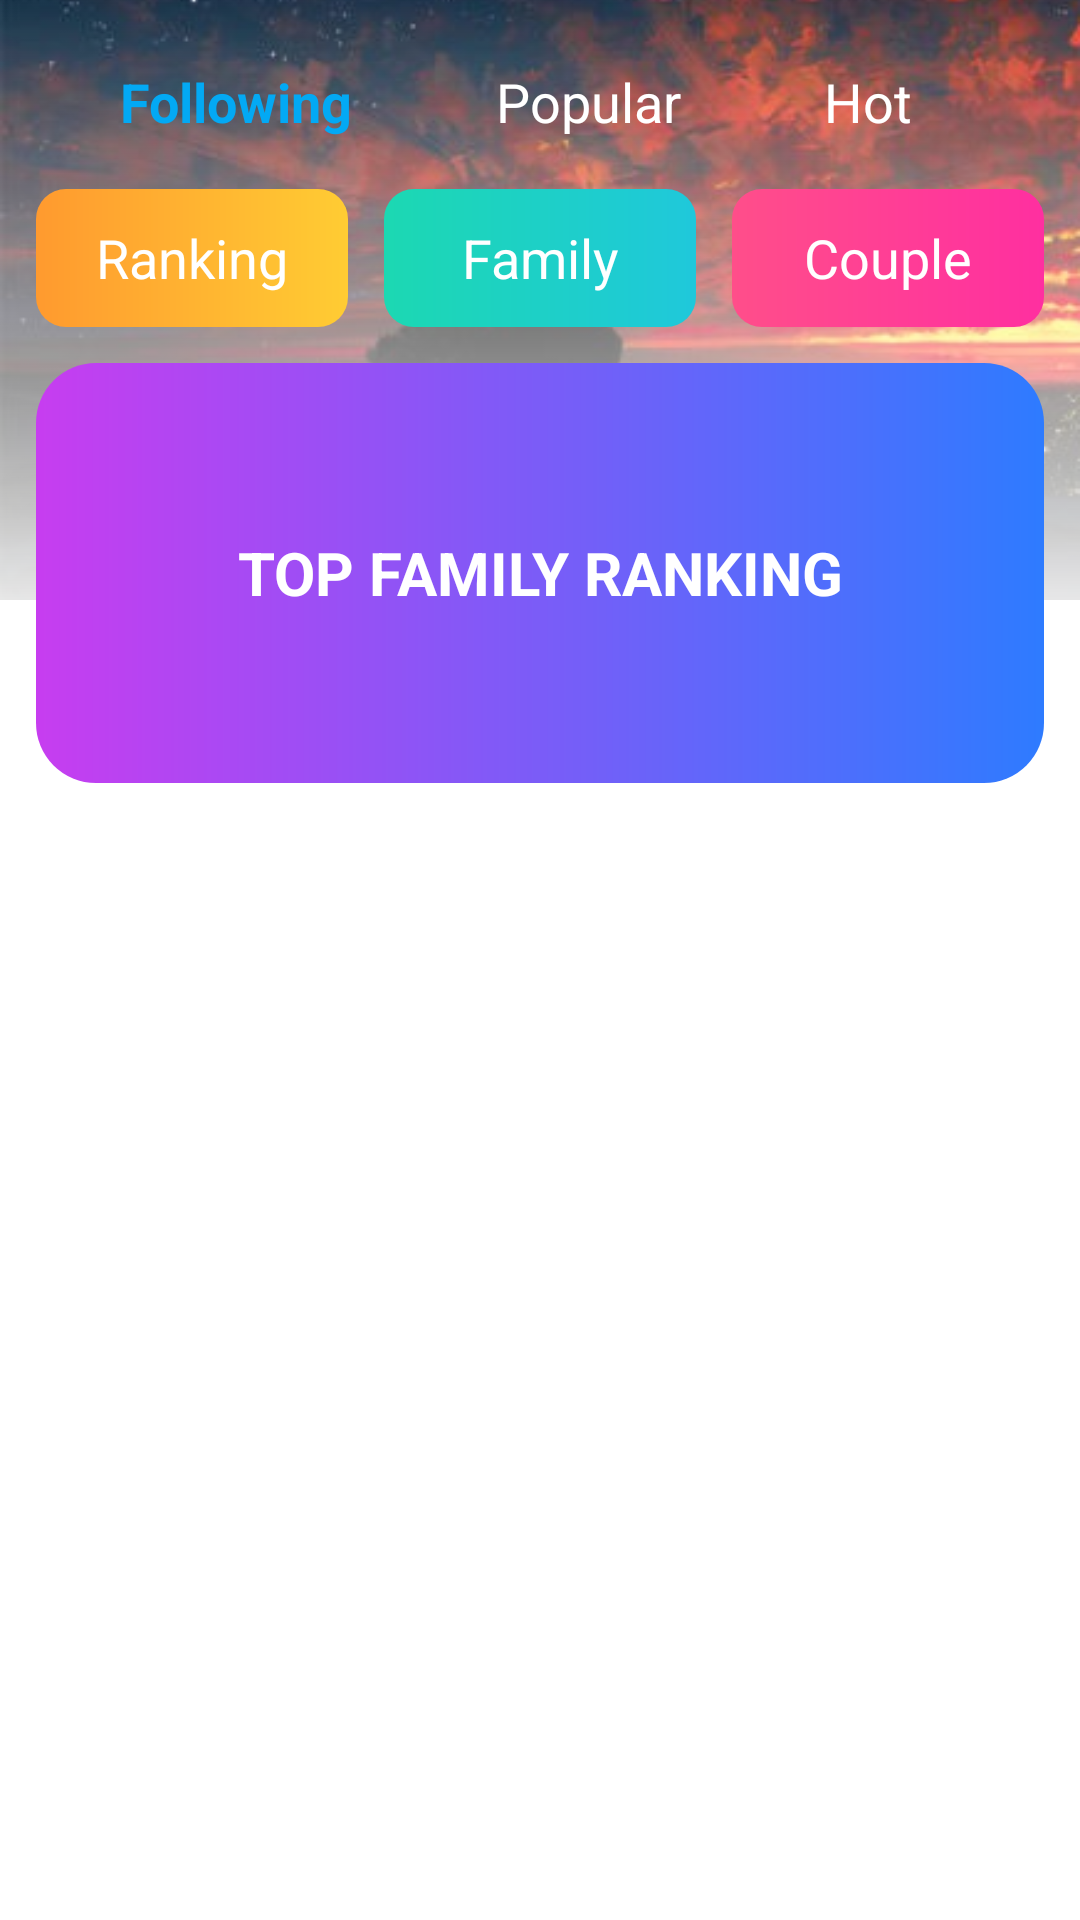

The Android layout XML behind this screen, and the referenced resources:
<!-- AndroidManifest.xml: application theme Theme.RWelocme -->
<!-- res/layout/fragment_as_home.xml -->
<?xml version="1.0" encoding="utf-8"?>
<androidx.constraintlayout.widget.ConstraintLayout xmlns:android="http://schemas.android.com/apk/res/android"
    xmlns:app="http://schemas.android.com/apk/res-auto"
    android:layout_width="match_parent"
    android:layout_height="match_parent">

    <FrameLayout
        android:layout_width="match_parent"
        android:layout_height="wrap_content"
        app:layout_constraintStart_toStartOf="parent"
        app:layout_constraintTop_toTopOf="parent">

        <ImageView
            android:id="@+id/headerImage"
            android:layout_width="match_parent"
            android:layout_height="200dp"
            android:scaleType="centerCrop"
            android:src="@drawable/home_image_new" />

        <View
            android:layout_width="match_parent"
            android:layout_height="match_parent"
            android:background="@drawable/home_bg_for_post" />

    </FrameLayout>

    
    <LinearLayout
        android:id="@+id/layoutTabs"
        android:layout_width="match_parent"
        android:layout_height="wrap_content"
        android:layout_marginTop="5dp"
        android:orientation="horizontal"
        android:paddingHorizontal="16dp"
        android:paddingVertical="8dp"
        android:weightSum="3"
        app:layout_constraintStart_toStartOf="parent"
        app:layout_constraintTop_toTopOf="parent">

        <TextView
            android:id="@+id/tabFollowing"
            android:layout_width="wrap_content"
            android:layout_height="42dp"
            android:layout_weight="1"
            android:gravity="center"
            android:text="Following"
            android:textColor="@color/blue"
            android:textSize="18sp"
            android:textStyle="bold" />

        <TextView
            android:id="@+id/tabPopular"
            android:layout_width="wrap_content"
            android:layout_height="42dp"
            android:layout_weight="1"
            android:gravity="center"
            android:text="Popular"
            android:textColor="@color/white"
            android:textSize="18sp" />

        <TextView
            android:id="@+id/tabHot"
            android:layout_width="wrap_content"
            android:layout_height="42dp"
            android:layout_marginEnd="16dp"
            android:layout_weight="1"
            android:gravity="center"
            android:text="Hot"
            android:textColor="@color/white"
            android:textSize="18sp" />

        <ImageView
            android:layout_width="wrap_content"
            android:layout_height="wrap_content"
            android:layout_gravity="end|center"
            android:gravity="end"
            android:src="@drawable/ic_search" />
    </LinearLayout>

    
    <LinearLayout
        android:id="@+id/layoutChips"
        android:layout_width="match_parent"
        android:layout_height="wrap_content"
        android:orientation="horizontal"
        android:paddingHorizontal="12dp"
        android:weightSum="3"
        app:layout_constraintEnd_toEndOf="parent"
        app:layout_constraintStart_toStartOf="parent"
        app:layout_constraintTop_toBottomOf="@id/layoutTabs">

        <TextView
            android:id="@+id/btn_ranking"
            android:layout_width="0dp"
            android:layout_height="46dp"
            android:textSize="18sp"
            android:layout_weight="1"
            android:background="@drawable/bg_chip_orange"
            android:gravity="center"
            android:text="Ranking"
            android:textColor="@color/white" />

        <TextView
            android:id="@+id/btn_family"
            android:layout_width="0dp"
            android:layout_height="46dp"
            android:layout_marginStart="12dp"
            android:layout_weight="1"
            android:background="@drawable/bg_chip_green"
            android:gravity="center"
            android:text="Family"
            android:textSize="18sp"
            android:textColor="@color/white" />

        <TextView
            android:id="@+id/btn_couple"
            android:layout_width="0dp"
            android:layout_height="46dp"
            android:layout_marginStart="12dp"
            android:layout_weight="1"
            android:background="@drawable/bg_chip_pink"
            android:gravity="center"
            android:text="Couple"
            android:textColor="@color/white"
            android:textSize="18sp" />

    </LinearLayout>

    
    <TextView
        android:id="@+id/banner"
        android:layout_width="0dp"
        android:layout_height="140dp"
        android:layout_margin="12dp"
        android:background="@drawable/bg_gradient_card"
        android:gravity="center"
        android:text="TOP FAMILY RANKING"
        android:textColor="@android:color/white"
        android:textSize="20sp"
        android:textStyle="bold"
        app:layout_constraintEnd_toEndOf="parent"
        app:layout_constraintStart_toStartOf="parent"
        app:layout_constraintTop_toBottomOf="@id/layoutChips" />

    
    <androidx.recyclerview.widget.RecyclerView
        android:id="@+id/recyclerHome"
        android:layout_width="match_parent"
        android:layout_height="0dp"
        android:padding="10dp"
        app:layout_constraintBottom_toBottomOf="parent"
        app:layout_constraintEnd_toEndOf="parent"
        app:layout_constraintStart_toStartOf="parent"
        app:layout_constraintTop_toBottomOf="@id/banner" />

</androidx.constraintlayout.widget.ConstraintLayout>
<!-- resources referenced by this layout -->
<resources>
  <color name="blue">#03A9F4</color>
  <color name="white">#FFFFFFFF</color>
  <!-- drawable bg_chip_green (drawable) -->
  <shape xmlns:android="http://schemas.android.com/apk/res/android">
      <gradient
          android:endColor="#1FC8DB"
          android:startColor="#1CD8B2" />
      <corners android:radius="10dp" />
  </shape>
  <!-- drawable bg_chip_orange (drawable) -->
  <shape xmlns:android="http://schemas.android.com/apk/res/android">
      <gradient
          android:endColor="#FFCC33"
          android:startColor="#FF9A2F" />
      <corners android:radius="10dp" />
  </shape>
  <!-- drawable bg_chip_pink (drawable) -->
  <shape xmlns:android="http://schemas.android.com/apk/res/android">
      <gradient
          android:endColor="#FF2FA0"
          android:startColor="#FF4E8A" />
      <corners android:radius="10dp" />
  </shape>
  <!-- drawable bg_gradient_card (drawable) -->
  <shape xmlns:android="http://schemas.android.com/apk/res/android">
      <gradient
          android:startColor="#C73DF0"
          android:endColor="#2E7BFF"
          android:angle="0"/>
      <corners android:radius="20dp"/>
  </shape>
  <!-- drawable home_bg_for_post (drawable) -->
  <?xml version="1.0" encoding="utf-8"?>
  <shape xmlns:android="http://schemas.android.com/apk/res/android">
  
      <gradient
          android:type="linear"
          android:angle="270"
          android:startColor="#00000000"
          android:centerColor="#FFFFFFFF"
          android:endColor="#FFFFFFFF"
          android:centerY="0.35"/>
  
  </shape>
  <!-- drawable home_image_new: png bitmap (drawable, 157427 bytes) -->
  <style name="Theme.RWelocme" parent="Base.Theme.RWelocme" />
  <style name="Base.Theme.RWelocme" parent="Theme.Material3.DayNight.NoActionBar">
          
          
          <item name="android:windowBackground">@color/transparent</item>
      </style>
  <color name="transparent">#00000000</color>
</resources>
